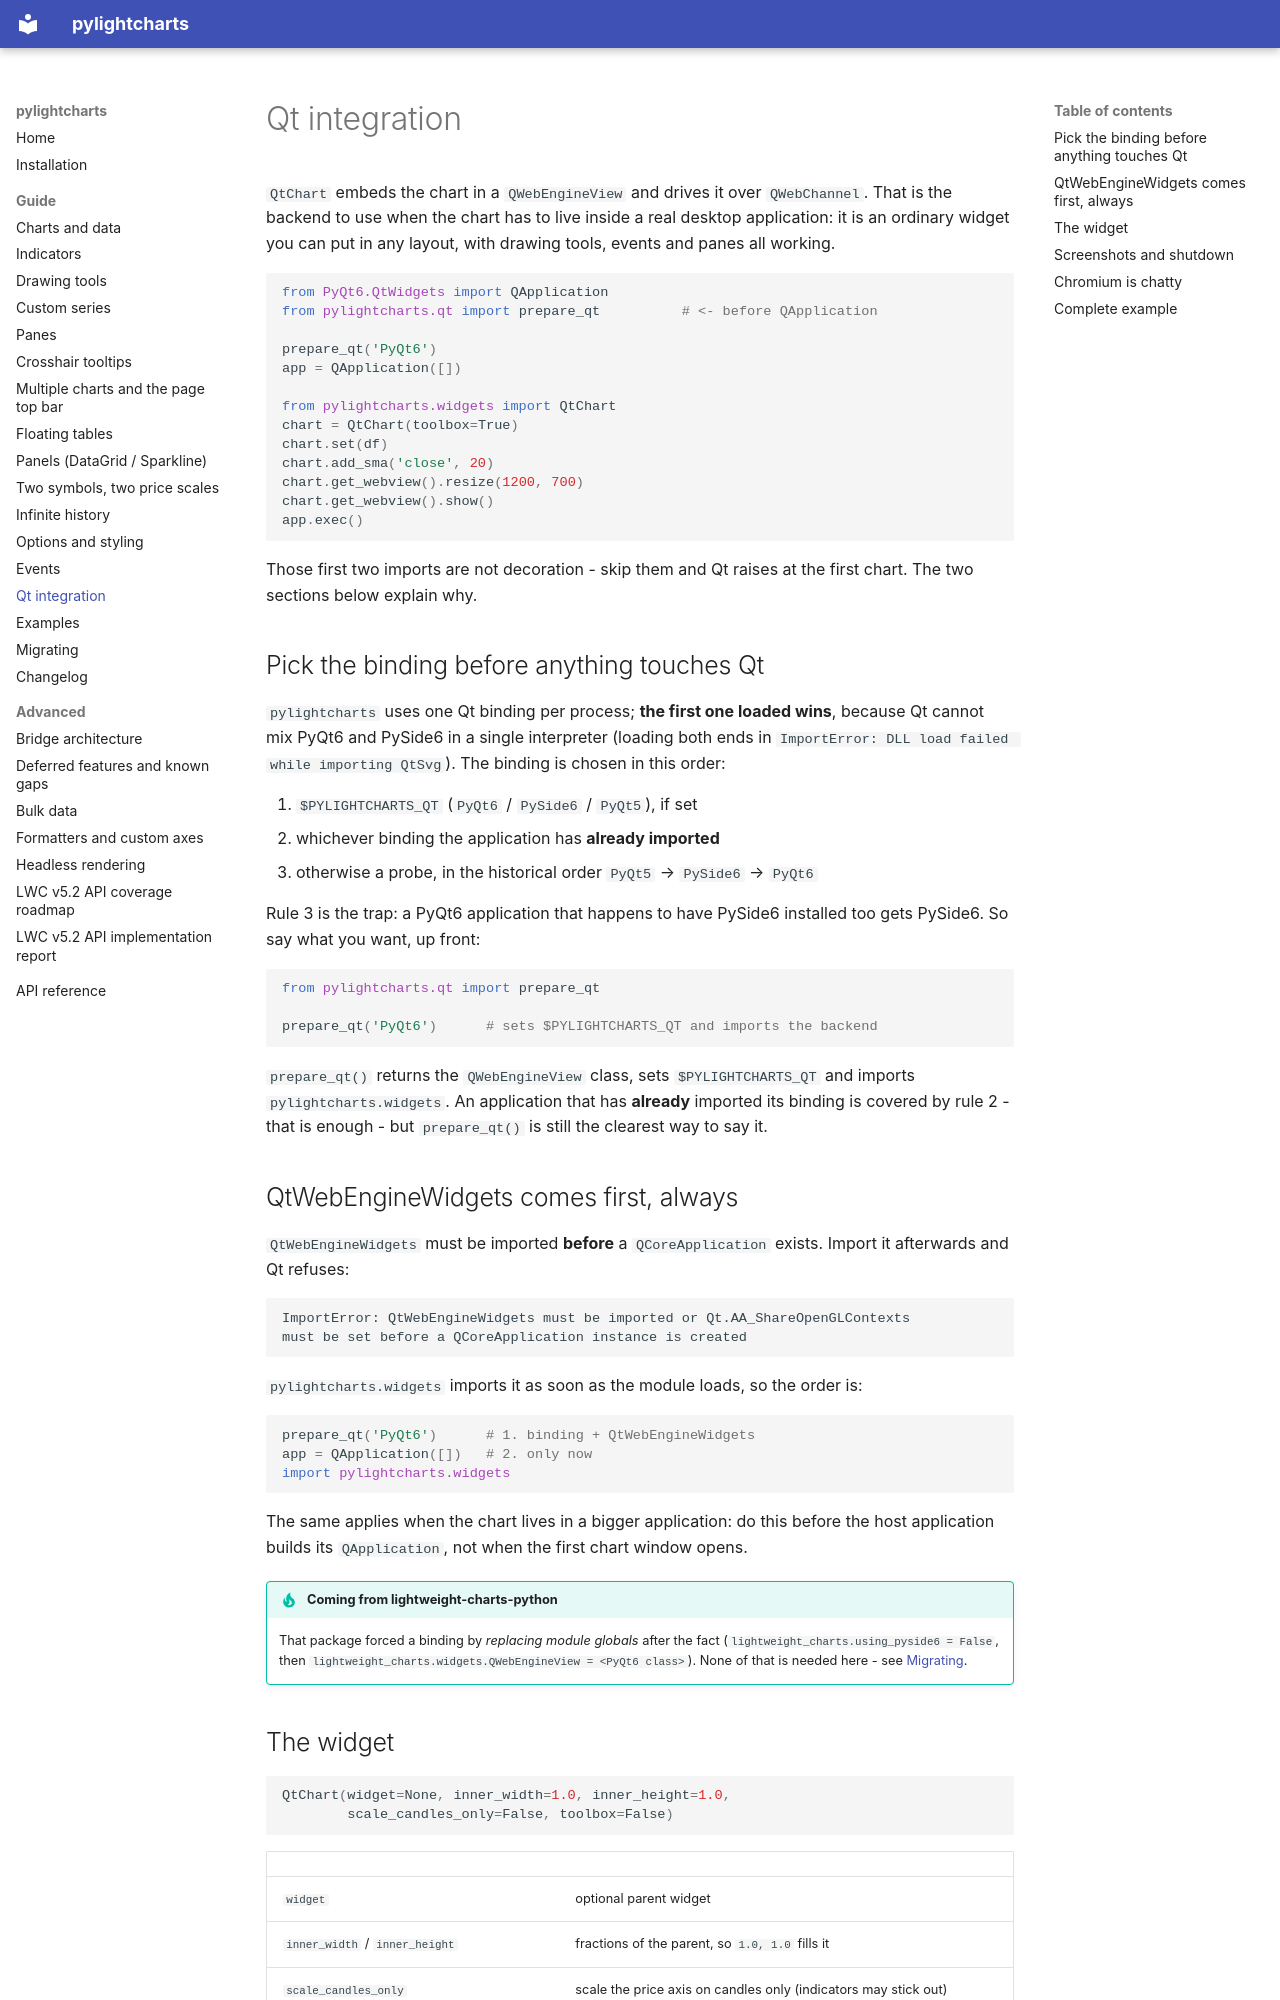

repository: MiniBtMaster/pylightcharts · page: guide/qt/index.html · generator: mkdocs

# Qt integration

`QtChart` embeds the chart in a `QWebEngineView` and drives it over `QWebChannel`.
That is the backend to use when the chart has to live inside a real desktop
application: it is an ordinary widget you can put in any layout, with drawing
tools, events and panes all working.

```python
from PyQt6.QtWidgets import QApplication
from pylightcharts.qt import prepare_qt          # <- before QApplication

prepare_qt('PyQt6')
app = QApplication([])

from pylightcharts.widgets import QtChart
chart = QtChart(toolbox=True)
chart.set(df)
chart.add_sma('close', 20)
chart.get_webview().resize(1200, 700)
chart.get_webview().show()
app.exec()
```

Those first two imports are not decoration - skip them and Qt raises at the
first chart. The two sections below explain why.

## Pick the binding before anything touches Qt

`pylightcharts` uses one Qt binding per process; **the first one loaded wins**,
because Qt cannot mix PyQt6 and PySide6 in a single interpreter (loading both
ends in `ImportError: DLL load failed while importing QtSvg`). The binding is
chosen in this order:

1. `$PYLIGHTCHARTS_QT` (`PyQt6` / `PySide6` / `PyQt5`), if set
2. whichever binding the application has **already imported**
3. otherwise a probe, in the historical order `PyQt5` → `PySide6` → `PyQt6`

Rule 3 is the trap: a PyQt6 application that happens to have PySide6 installed
too gets PySide6. So say what you want, up front:

```python
from pylightcharts.qt import prepare_qt

prepare_qt('PyQt6')      # sets $PYLIGHTCHARTS_QT and imports the backend
```

`prepare_qt()` returns the `QWebEngineView` class, sets `$PYLIGHTCHARTS_QT` and
imports `pylightcharts.widgets`. An application that has **already** imported its
binding is covered by rule 2 - that is enough - but `prepare_qt()` is still the
clearest way to say it.

## QtWebEngineWidgets comes first, always

`QtWebEngineWidgets` must be imported **before** a `QCoreApplication` exists.
Import it afterwards and Qt refuses:

```
ImportError: QtWebEngineWidgets must be imported or Qt.AA_ShareOpenGLContexts
must be set before a QCoreApplication instance is created
```

`pylightcharts.widgets` imports it as soon as the module loads, so the order is:

```python
prepare_qt('PyQt6')      # 1. binding + QtWebEngineWidgets
app = QApplication([])   # 2. only now
import pylightcharts.widgets
```

The same applies when the chart lives in a bigger application: do this before the
host application builds its `QApplication`, not when the first chart window opens.

!!! tip "Coming from lightweight-charts-python"
    That package forced a binding by *replacing module globals* after the fact
    (`lightweight_charts.using_pyside6 = False`, then
    `lightweight_charts.widgets.QWebEngineView = <PyQt6 class>`). None of that is
    needed here - see [Migrating](migration.md).
